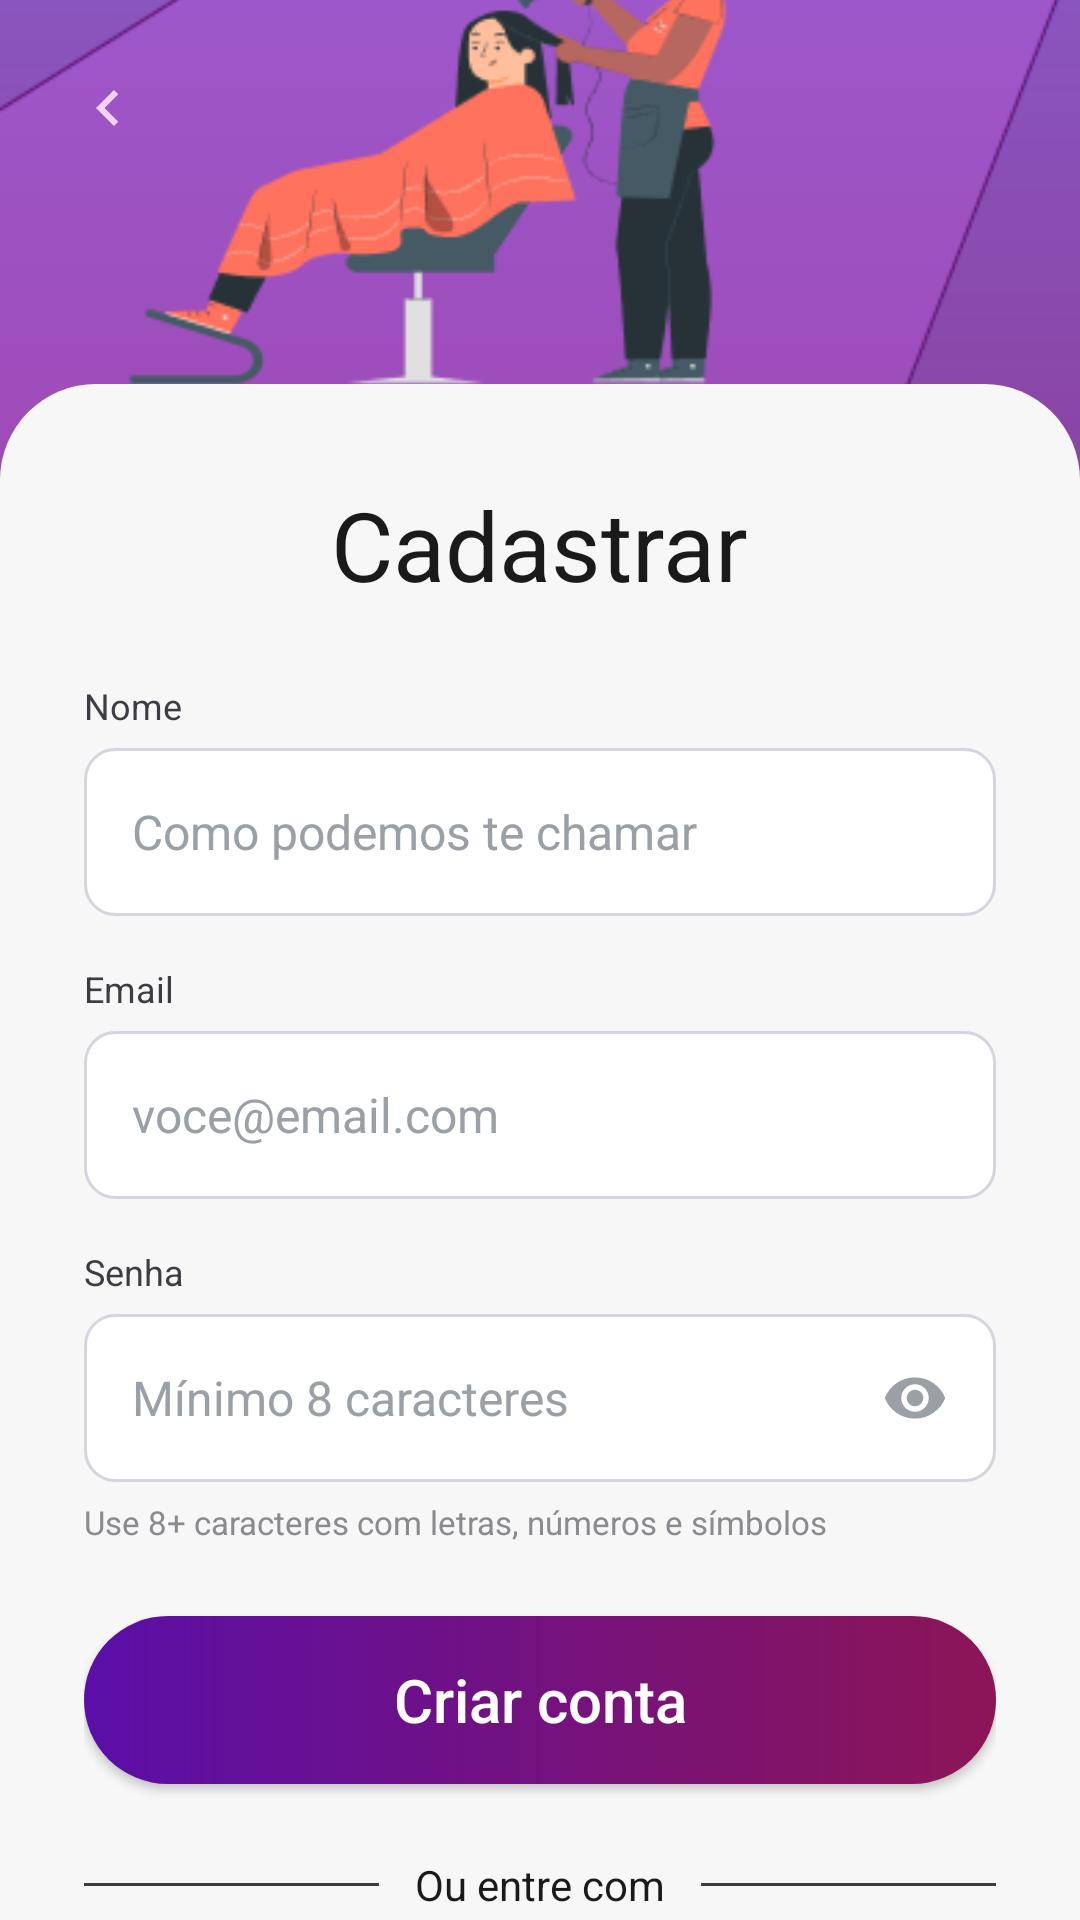

This screen was rendered from an Android layout file. Write that file and the resources it references.
<!-- AndroidManifest.xml: application theme Theme.VenusMobile -->
<!-- res/layout/activity_cadastrar.xml -->
<?xml version="1.0" encoding="utf-8"?>
<androidx.constraintlayout.widget.ConstraintLayout xmlns:android="http://schemas.android.com/apk/res/android"
    xmlns:app="http://schemas.android.com/apk/res-auto"
    xmlns:tools="http://schemas.android.com/tools"
    android:id="@+id/main"
    android:layout_width="match_parent"
    android:layout_height="match_parent"
    android:background="@drawable/bg_gradiente_venus"
    tools:context=".view.CadastrarActivity">

    <androidx.constraintlayout.widget.Guideline
        android:id="@+id/guidelineCardTopo"
        android:layout_width="wrap_content"
        android:layout_height="wrap_content"
        android:orientation="horizontal"
        app:layout_constraintGuide_percent="0.20" />

    <ImageButton
        android:id="@+id/btnVoltar"
        android:layout_width="48dp"
        android:layout_height="48dp"
        android:layout_marginStart="12dp"
        android:layout_marginTop="12dp"
        android:background="?attr/selectableItemBackgroundBorderless"
        android:contentDescription="Voltar"
        android:scaleType="center"
        android:src="@drawable/ic_seta_voltar"
        app:layout_constraintStart_toStartOf="parent"
        app:layout_constraintTop_toTopOf="parent" />

    <ImageView
        android:id="@+id/imageView"
        android:layout_width="379dp"
        android:layout_height="391dp"
        android:layout_marginBottom="-147dp"
        app:layout_constraintBottom_toTopOf="@+id/cardCadastrar"
        app:layout_constraintEnd_toEndOf="parent"
        app:layout_constraintHorizontal_bias="0.0"
        app:layout_constraintStart_toStartOf="parent"
        app:srcCompat="@drawable/cabelo_cadastro" />

    <androidx.constraintlayout.widget.ConstraintLayout
        android:id="@+id/cardCadastrar"
        android:layout_width="0dp"
        android:layout_height="0dp"
        android:background="@drawable/bg_card_branco"
        android:paddingStart="@dimen/card_padding_lateral"
        android:paddingEnd="@dimen/card_padding_lateral"
        app:layout_constraintBottom_toBottomOf="parent"
        app:layout_constraintEnd_toEndOf="parent"
        app:layout_constraintStart_toStartOf="parent"
        app:layout_constraintTop_toTopOf="@+id/guidelineCardTopo">

        <TextView
            android:id="@+id/textTituloCadastrar"
            style="@style/TituloCard"
            android:layout_marginTop="@dimen/espaco_secao"
            android:text="@string/cadastro_titulo"
            app:layout_constraintEnd_toEndOf="parent"
            app:layout_constraintStart_toStartOf="parent"
            app:layout_constraintTop_toTopOf="parent" />

        <TextView
            android:id="@+id/labelNome"
            style="@style/LabelCampo"
            android:layout_marginTop="@dimen/espaco_grande"
            android:text="@string/campo_nome"
            app:layout_constraintStart_toStartOf="parent"
            app:layout_constraintTop_toBottomOf="@+id/textTituloCadastrar" />

        <EditText
            android:id="@+id/editNome"
            style="@style/CampoVenus"
            android:layout_marginTop="6dp"
            android:autofillHints="name"
            android:hint="@string/hint_nome"
            android:inputType="textPersonName"
            app:layout_constraintEnd_toEndOf="parent"
            app:layout_constraintStart_toStartOf="parent"
            app:layout_constraintTop_toBottomOf="@+id/labelNome" />

        <TextView
            android:id="@+id/labelEmail"
            style="@style/LabelCampo"
            android:layout_marginTop="@dimen/espaco_medio"
            android:text="@string/campo_email"
            app:layout_constraintStart_toStartOf="parent"
            app:layout_constraintTop_toBottomOf="@+id/editNome" />

        <EditText
            android:id="@+id/editEmail"
            style="@style/CampoVenus"
            android:layout_marginTop="6dp"
            android:autofillHints="emailAddress"
            android:hint="@string/hint_email"
            android:inputType="textEmailAddress"
            app:layout_constraintEnd_toEndOf="parent"
            app:layout_constraintStart_toStartOf="parent"
            app:layout_constraintTop_toBottomOf="@+id/labelEmail" />

        <TextView
            android:id="@+id/labelSenha"
            style="@style/LabelCampo"
            android:layout_marginTop="@dimen/espaco_medio"
            android:text="@string/campo_senha"
            app:layout_constraintStart_toStartOf="parent"
            app:layout_constraintTop_toBottomOf="@+id/editEmail" />

        <EditText
            android:id="@+id/editSenha"
            style="@style/CampoVenus"
            android:layout_marginTop="6dp"
            android:autofillHints="newPassword"
            android:drawableEnd="@drawable/ic_olho"
            android:hint="@string/hint_senha"
            android:inputType="textPassword"
            app:layout_constraintEnd_toEndOf="parent"
            app:layout_constraintStart_toStartOf="parent"
            app:layout_constraintTop_toBottomOf="@+id/labelSenha" />

        <TextView
            android:id="@+id/textAjudaSenha"
            style="@style/TextoAjuda"
            android:layout_marginTop="6dp"
            android:text="@string/ajuda_senha"
            app:layout_constraintEnd_toEndOf="parent"
            app:layout_constraintStart_toStartOf="parent"
            app:layout_constraintTop_toBottomOf="@+id/editSenha" />

        <androidx.appcompat.widget.AppCompatButton
            android:id="@+id/btnCriarConta"
            style="@style/BotaoGradiente"
            android:layout_marginTop="@dimen/espaco_grande"
            android:text="@string/acao_criar_conta"
            app:layout_constraintEnd_toEndOf="parent"
            app:layout_constraintStart_toStartOf="parent"
            app:layout_constraintTop_toBottomOf="@+id/textAjudaSenha" />

        <TextView
            android:id="@+id/textOuEntreCom"
            android:layout_width="wrap_content"
            android:layout_height="wrap_content"
            android:layout_marginTop="@dimen/espaco_grande"
            android:paddingStart="12dp"
            android:paddingEnd="12dp"
            android:text="@string/ou_entre_com"
            android:textColor="@color/preto_texto"
            android:textSize="@dimen/texto_corpo"
            app:layout_constraintEnd_toEndOf="parent"
            app:layout_constraintStart_toStartOf="parent"
            app:layout_constraintTop_toBottomOf="@+id/btnCriarConta" />

        <View
            android:id="@+id/linhaEsquerda"
            android:layout_width="0dp"
            android:layout_height="1dp"
            android:background="@color/cinza_linha"
            app:layout_constraintBottom_toBottomOf="@+id/textOuEntreCom"
            app:layout_constraintEnd_toStartOf="@+id/textOuEntreCom"
            app:layout_constraintStart_toStartOf="parent"
            app:layout_constraintTop_toTopOf="@+id/textOuEntreCom" />

        <View
            android:id="@+id/linhaDireita"
            android:layout_width="0dp"
            android:layout_height="1dp"
            android:background="@color/cinza_linha"
            app:layout_constraintBottom_toBottomOf="@+id/textOuEntreCom"
            app:layout_constraintEnd_toEndOf="parent"
            app:layout_constraintStart_toEndOf="@+id/textOuEntreCom"
            app:layout_constraintTop_toTopOf="@+id/textOuEntreCom" />

        <ImageButton
            android:id="@+id/btnGoogle"
            style="@style/BotaoGoogle"
            android:layout_marginTop="@dimen/espaco_medio"
            android:contentDescription="@string/desc_cadastrar_google"
            app:layout_constraintEnd_toEndOf="parent"
            app:layout_constraintStart_toStartOf="parent"
            app:layout_constraintTop_toBottomOf="@+id/textOuEntreCom" />

    </androidx.constraintlayout.widget.ConstraintLayout>

</androidx.constraintlayout.widget.ConstraintLayout>
<!-- resources referenced by this layout -->
<resources>
  <color name="cinza_linha">#FF3C3C3C</color>
  <color name="preto_texto">#FF1A1A1A</color>
  <dimen name="card_padding_lateral">28dp</dimen>
  <dimen name="espaco_grande">24dp</dimen>
  <dimen name="espaco_medio">16dp</dimen>
  <dimen name="espaco_secao">32dp</dimen>
  <dimen name="texto_corpo">14sp</dimen>
  <!-- drawable bg_gradiente_venus (drawable) -->
  <?xml version="1.0" encoding="utf-8"?>
  <shape xmlns:android="http://schemas.android.com/apk/res/android"
      android:shape="rectangle">
  
      <gradient
          android:type="linear"
          android:angle="270"
          android:startColor="#B3580FA2"
          android:endColor="#FF8C1556" />
  
  </shape>
  <string name="acao_criar_conta">Criar conta</string>
  <string name="ajuda_senha">Use 8+ caracteres com letras, números e símbolos</string>
  <string name="cadastro_titulo">Cadastrar</string>
  <string name="campo_email">Email</string>
  <string name="campo_nome">Nome</string>
  <string name="campo_senha">Senha</string>
  <string name="desc_cadastrar_google">Cadastrar com o Google</string>
  <string name="hint_email">voce@email.com</string>
  <string name="hint_nome">Como podemos te chamar</string>
  <string name="hint_senha">Mínimo 8 caracteres</string>
  <string name="ou_entre_com">Ou entre com</string>
  <style name="BotaoGoogle">
          <item name="android:layout_width">0dp</item>
          <item name="android:layout_height">@dimen/altura_campo</item>
          <item name="android:background">@drawable/bg_input_borda</item>
          <item name="android:scaleType">center</item>
          <item name="android:src">@drawable/ic_google</item>
      </style>
  <style name="LabelCampo">
          <item name="android:layout_width">wrap_content</item>
          <item name="android:layout_height">wrap_content</item>
          <item name="android:textColor">@color/texto_label</item>
          <item name="android:textSize">@dimen/texto_label</item>
      </style>
  <style name="TextoAjuda">
          <item name="android:layout_width">0dp</item>
          <item name="android:layout_height">wrap_content</item>
          <item name="android:textColor">@color/texto_ajuda</item>
          <item name="android:textSize">@dimen/texto_ajuda</item>
      </style>
  <style name="TituloCard">
          <item name="android:layout_width">wrap_content</item>
          <item name="android:layout_height">wrap_content</item>
          <item name="android:textColor">@color/preto_texto</item>
          <item name="android:textSize">@dimen/texto_titulo_card</item>
      </style>
  <style name="Theme.VenusMobile" parent="Base.Theme.VenusMobile" />
  <color name="branco_card">#FFF7F7F8</color>
  <color name="cinza_hint">#FF9AA0A6</color>
  <color name="white">#FFFFFFFF</color>
  <dimen name="altura_campo">56dp</dimen>
  <!-- drawable bg_input_borda (drawable) -->
  <?xml version="1.0" encoding="utf-8"?>
  <shape xmlns:android="http://schemas.android.com/apk/res/android"
      android:shape="rectangle">
  
      <solid android:color="@color/white" />
  
      <stroke
          android:width="1dp"
          android:color="@color/borda_campo" />
  
      <corners android:radius="@dimen/raio_campo" />
  
  </shape>
  <dimen name="texto_botao">20sp</dimen>
  <dimen name="padding_interno_campo">16dp</dimen>
  <dimen name="texto_campo">16sp</dimen>
  <color name="texto_label">#FF3C3C43</color>
  <dimen name="texto_label">12sp</dimen>
  <color name="texto_ajuda">#FF8A8A8F</color>
  <dimen name="texto_ajuda">11sp</dimen>
  <dimen name="texto_titulo_card">32sp</dimen>
  <style name="Base.Theme.VenusMobile" parent="Theme.Material3.DayNight.NoActionBar">
      </style>
  <color name="borda_campo">#FFD5D5DD</color>
  <dimen name="raio_campo">10dp</dimen>
</resources>
